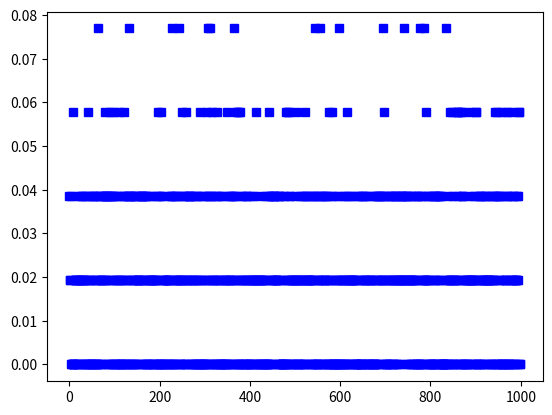

Python code for this plot:
import random
import matplotlib.pyplot as plt

def paquet():
    L = []
    motif = ["C","K","P","T"]
    for i in range(1,14):
        for j in motif:
            L.append((i,j))
    random.shuffle(L)
    return L

def meme_position(p,q):
    L = []
    for i in range(0,len(p)):
        if p[i] == q[i]:
            L.append(i)
    return L

def experience():
    print("debut experience")
    s = 0
    for i in range(0,100):
        L = paquet()
        L2 = paquet()
        L3 = meme_position(L,L2)
        s += len(L3)
    res = s / (100 * 52.0)
    print("resultat experience : {}".format(res))

def experience2():
    print("debut experience")
    s = 0
    R1 = []
    R2 = []
    for i in range(0,1000):
        L = paquet()
        L2 = paquet()
        L3 = meme_position(L,L2)
        R1.append(i)
        R2.append(len(L3)/52.0)
    return (R1,R2)

L = paquet()
L2 = paquet()
L3 = meme_position(L,L2)
#print(L)
#print(len(L))
print(L3)
experience()
x,y = experience2()
plt.plot(x,y,'bs')
plt.show()
